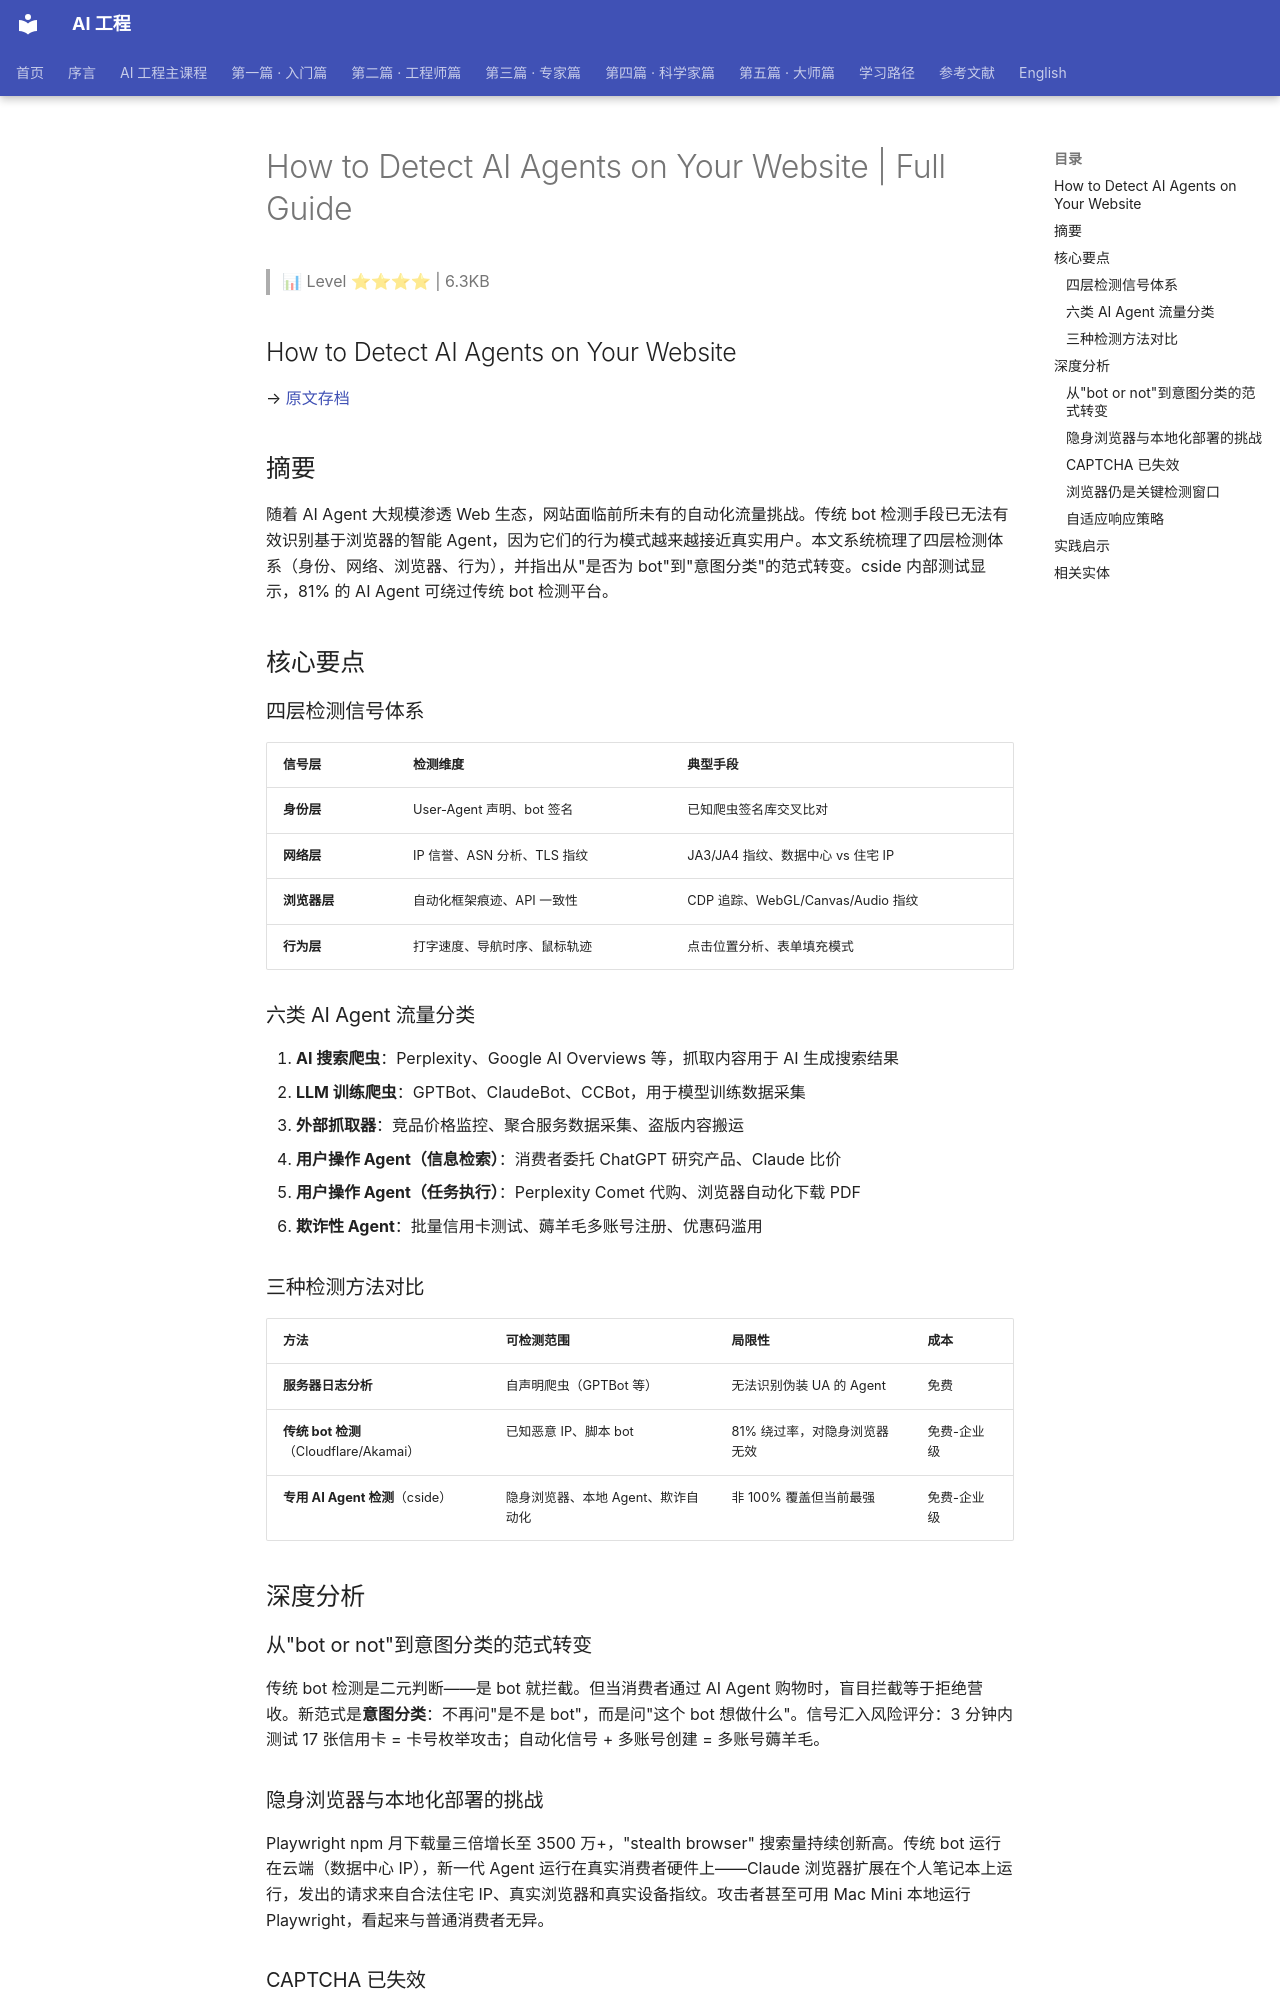

repository: QianJinGuo/wiki-book · page: ch04/354-how-to-detect-ai-agents-on-your-website-full-guide.html · generator: mkdocs

# How to Detect AI Agents on Your Website | Full Guide

> 📊 Level ⭐⭐⭐⭐ | 6.3KB

## How to Detect AI Agents on Your Website

→ [原文存档](https://cside.com/blog/guide-to-detect-ai-agent-traffic-on-your-website)

## 摘要

随着 AI Agent 大规模渗透 Web 生态，网站面临前所未有的自动化流量挑战。传统 bot 检测手段已无法有效识别基于浏览器的智能 Agent，因为它们的行为模式越来越接近真实用户。本文系统梳理了四层检测体系（身份、网络、浏览器、行为），并指出从"是否为 bot"到"意图分类"的范式转变。cside 内部测试显示，81% 的 AI Agent 可绕过传统 bot 检测平台。

## 核心要点

### 四层检测信号体系

| 信号层 | 检测维度 | 典型手段 |
|--------|----------|----------|
| **身份层** | User-Agent 声明、bot 签名 | 已知爬虫签名库交叉比对 |
| **网络层** | IP 信誉、ASN 分析、TLS 指纹 | JA3/JA4 指纹、数据中心 vs 住宅 IP |
| **浏览器层** | 自动化框架痕迹、API 一致性 | CDP 追踪、WebGL/Canvas/Audio 指纹 |
| **行为层** | 打字速度、导航时序、鼠标轨迹 | 点击位置分析、表单填充模式 |

### 六类 AI Agent 流量分类

1. **AI 搜索爬虫**：Perplexity、Google AI Overviews 等，抓取内容用于 AI 生成搜索结果
2. **LLM 训练爬虫**：GPTBot、ClaudeBot、CCBot，用于模型训练数据采集
3. **外部抓取器**：竞品价格监控、聚合服务数据采集、盗版内容搬运
4. **用户操作 Agent（信息检索）**：消费者委托 ChatGPT 研究产品、Claude 比价
5. **用户操作 Agent（任务执行）**：Perplexity Comet 代购、浏览器自动化下载 PDF
6. **欺诈性 Agent**：批量信用卡测试、薅羊毛多账号注册、优惠码滥用

### 三种检测方法对比

| 方法 | 可检测范围 | 局限性 | 成本 |
|------|-----------|--------|------|
| **服务器日志分析** | 自声明爬虫（GPTBot 等） | 无法识别伪装 UA 的 Agent | 免费 |
| **传统 bot 检测**（Cloudflare/Akamai） | 已知恶意 IP、脚本 bot | 81% 绕过率，对隐身浏览器无效 | 免费-企业级 |
| **专用 AI Agent 检测**（cside） | 隐身浏览器、本地 Agent、欺诈自动化 | 非 100% 覆盖但当前最强 | 免费-企业级 |

## 深度分析

### 从"bot or not"到意图分类的范式转变

传统 bot 检测是二元判断——是 bot 就拦截。但当消费者通过 AI Agent 购物时，盲目拦截等于拒绝营收。新范式是**意图分类**：不再问"是不是 bot"，而是问"这个 bot 想做什么"。信号汇入风险评分：3 分钟内测试 17 张信用卡 = 卡号枚举攻击；自动化信号 + 多账号创建 = 多账号薅羊毛。

### 隐身浏览器与本地化部署的挑战

Playwright npm 月下载量三倍增长至 3500 万+，"stealth browser" 搜索量持续创新高。传统 bot 运行在云端（数据中心 IP），新一代 Agent 运行在真实消费者硬件上——Claude 浏览器扩展在个人笔记本上运行，发出的请求来自合法住宅 IP、真实浏览器和真实设备指纹。攻击者甚至可用 Mac Mini 本地运行 Playwright，看起来与普通消费者无异。

### CAPTCHA 已失效

AI 视觉模型破解 CAPTCHA 的速度和准确率已超过人类。CAPTCHA 对真实用户造成的摩擦远大于对 bot 的阻碍。

### 浏览器仍是关键检测窗口

Google 发布了网站 agent-ready 指南，明确包含视觉 UI 优化（Agent 通过 DOM 解析和截图交互）。Carnegie Mellon 研究发现混合 Agent（浏览器 + API）在 77.7% 的任务中优于纯 API 交互。Agent 像人一样浏览是因为这最有效——浏览器层是捕获它们的关键位置。

### 自适应响应策略

- **重定向/差异化内容**：保险公司检测到 bot 在报价流程中爬取价格时，最终步骤显示"联系我们"而非真实报价
- **定制化体验**：识别为 AI Agent 后提供优化版本，人类用户看到完整体验
- **意图分级执行**：允许 → 监控 → 质询 → 拦截，根据风险评分动态调整
